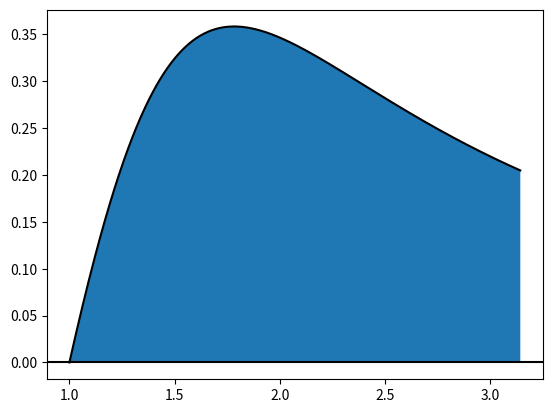

Here is the Python script that generated this plot:
from scipy.special import roots_legendre
import matplotlib.pyplot as plt
import numpy as np


def f(x):
    return (np.log(x)) / (x**2 - 2*x + 2)


#  Result from wolframalpha
Iex1 = 0.584942806931287737492018615016497857523136308159081622007882778547741573548617412988719475526195276
a = 1
b = np.pi


knots = [2, 4]

for n in knots:
    xi, ai = roots_legendre(n)
    I_n = 0
    for i in range(len(ai)):
        I_n += (b-a)/2*ai[i]*f((b+a)/2+(b-a)/2*xi[i])
    print("%4d  %18.15f  %12.5e" % (n, I_n, np.abs(Iex1-I_n)))


x_range = np.linspace(1, np.pi, 1000, endpoint=True)
y_range = f(x_range)
plt.fill_between(x_range, f(x_range), 0)
plt.plot(x_range, y_range, '-k')
plt.axhline(color='black')
plt.show()